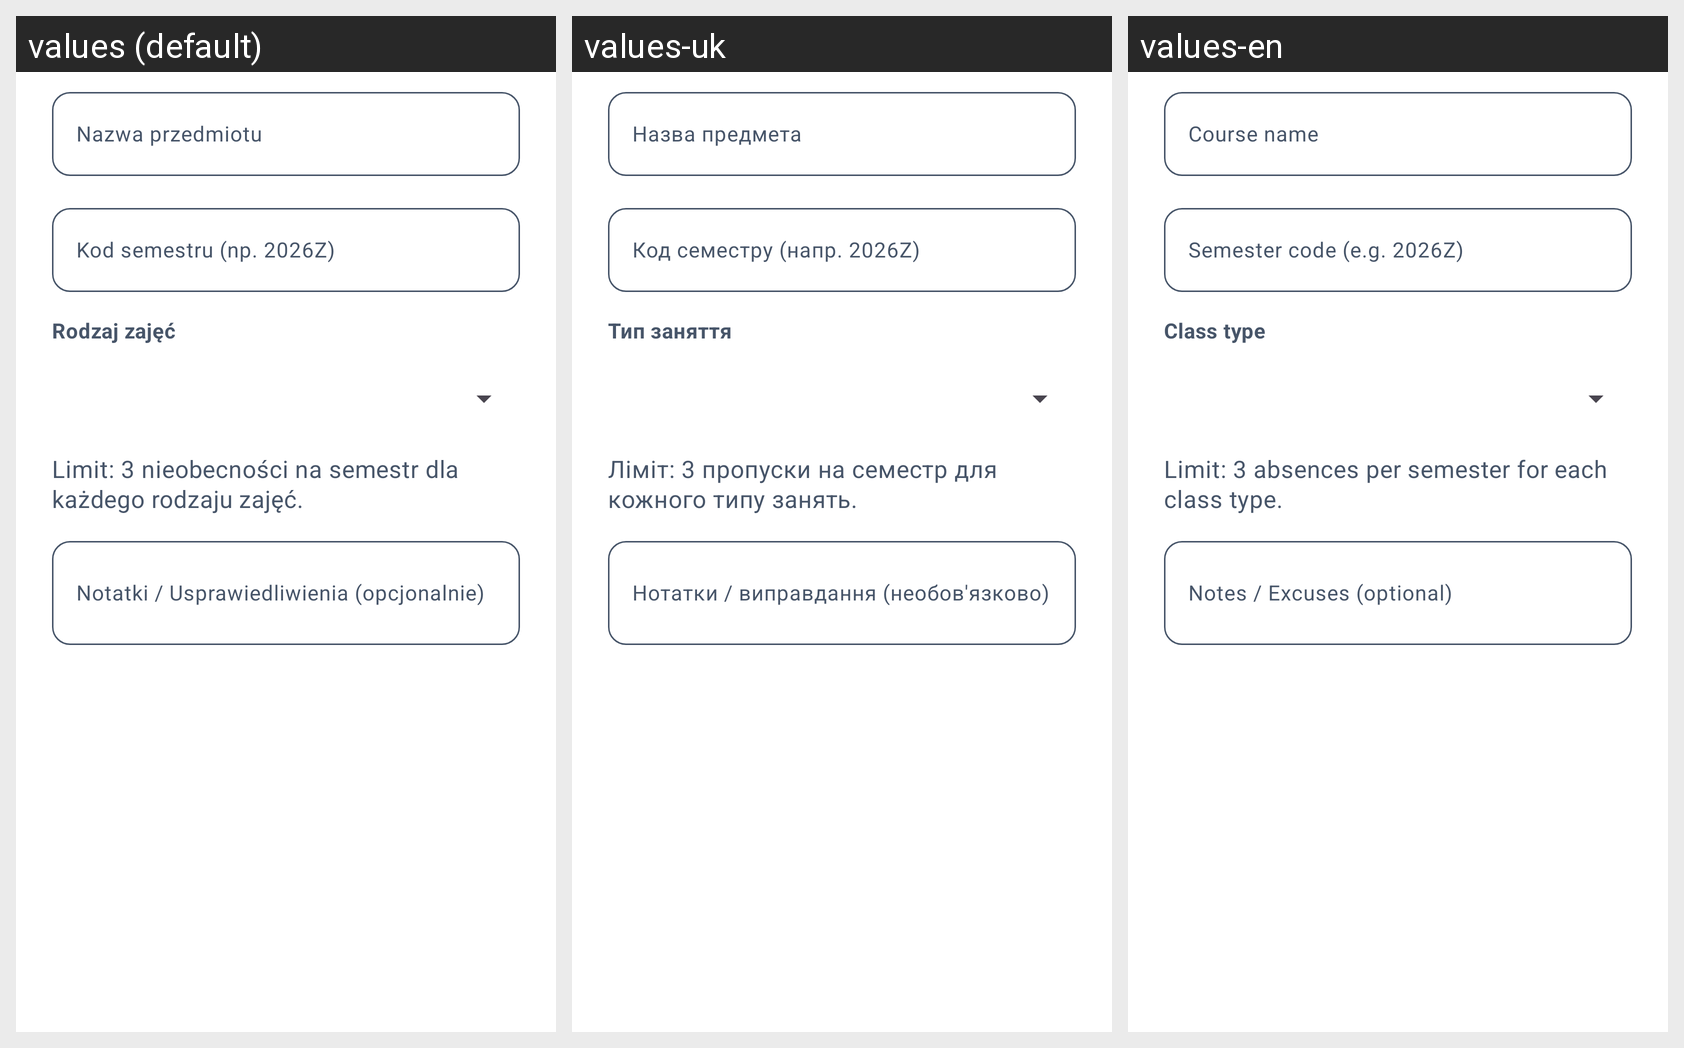

Translations of the strings shown on this Android screen, per locale in the grid:
Android screen res/layout/dialog_attendance_course.xml rendered under 3 locales, left to right: values (default), values-uk, values-en. Device: Nexus 5 (rendered at 1080×1920; each locale shown at half size, 540×960, under a caption strip naming it); theme AppTheme.
Strings drawn on this screen, with the default value and each locale's value (text and hints the layout hard-codes, and strings that could not be matched under every locale, appear in the picture but are not listed):

attendance_dialog_name_hint
  values: Nazwa przedmiotu
  values-uk: Назва предмета
  values-en: Course name

attendance_semester_hint
  values: Kod semestru (np. 2026Z)
  values-uk: Код семестру (напр. 2026Z)
  values-en: Semester code (e.g. 2026Z)

attendance_class_type
  values: Rodzaj zajęć
  values-uk: Тип заняття
  values-en: Class type

attendance_fixed_limit
  values: Limit: 3 nieobecności na semestr dla każdego rodzaju zajęć.
  values-uk: Ліміт: 3 пропуски на семестр для кожного типу занять.
  values-en: Limit: 3 absences per semester for each class type.

attendance_dialog_notes_hint
  values: Notatki / Usprawiedliwienia (opcjonalnie)
  values-uk: Нотатки / виправдання (необов'язково)
  values-en: Notes / Excuses (optional)
